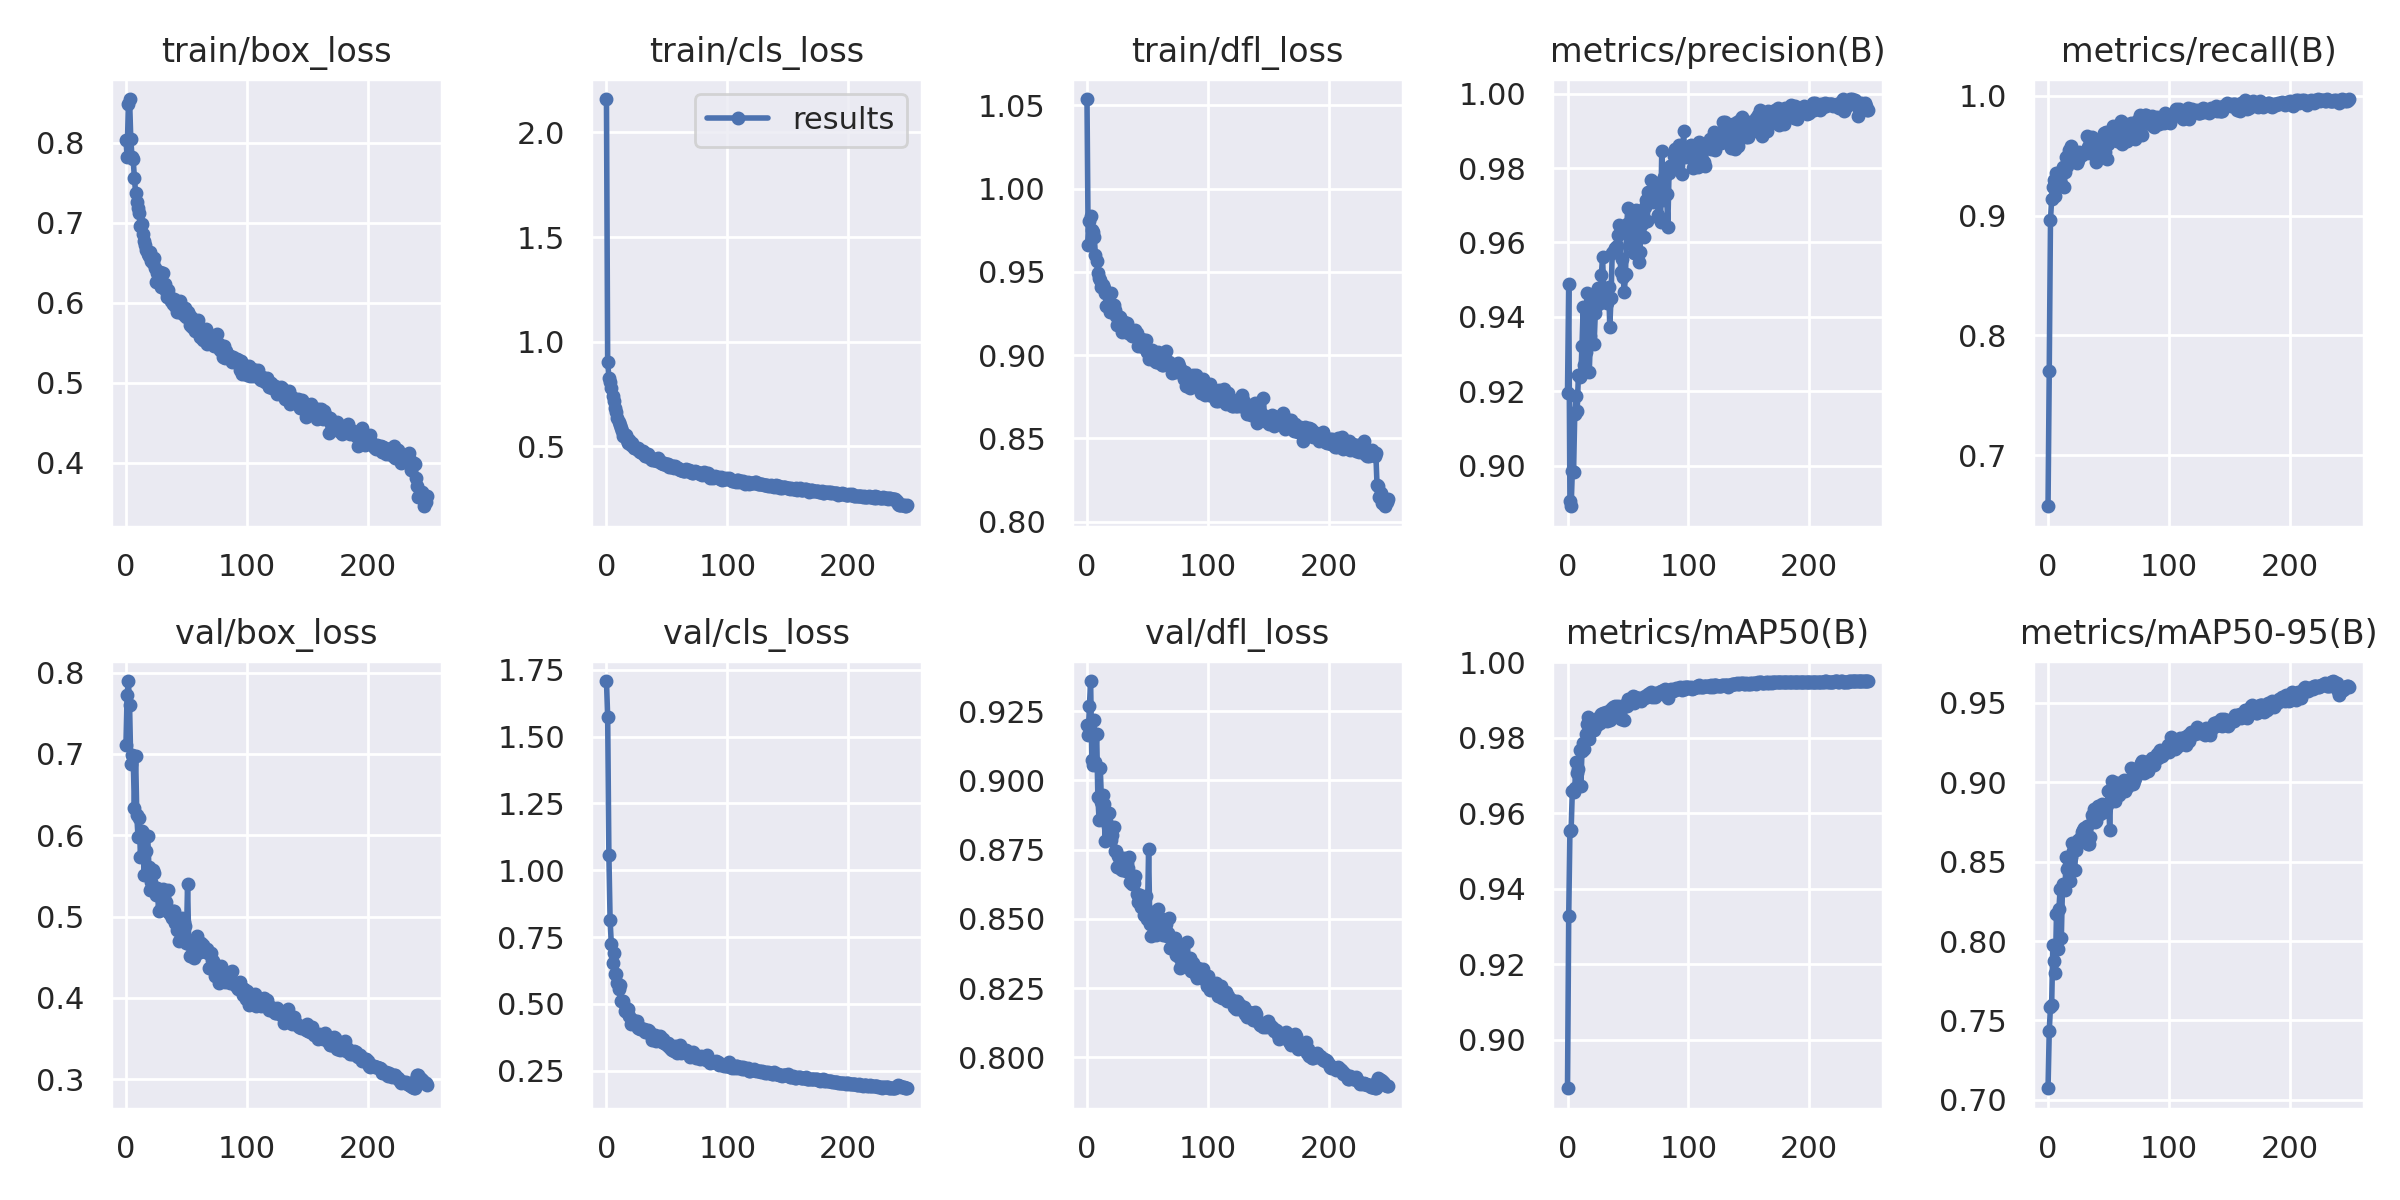

The data file committed next to this chart (first rows):
epoch, train/box_loss, train/cls_loss, train/dfl_loss, metrics/precision(B), metrics/recall(B), metrics/mAP50(B), metrics/mAP50-95(B), val/box_loss, val/cls_loss, val/dfl_loss, lr/pg0, lr/pg1, lr/pg2
0, 0.803, 2.159, 1.054, 0.9195, 0.6574, 0.8872, 0.7073, 0.711, 1.708, 0.92, 0.0712, 0.0032, 0.0032
1, 0.7825, 0.9052, 0.9663, 0.9489, 0.7701, 0.9329, 0.7432, 0.7729, 1.575, 0.9162, 0.04147, 0.006474, 0.006474
2, 0.848, 0.8274, 0.9806, 0.8904, 0.8961, 0.9554, 0.7587, 0.7898, 1.058, 0.9266, 0.01172, 0.009722, 0.009722
3, 0.8545, 0.8057, 0.9834, 0.8891, 0.9139, 0.9557, 0.76, 0.7609, 0.8143, 0.9358, 0.009881, 0.009881, 0.009881
4, 0.805, 0.7807, 0.9752, 0.8986, 0.9237, 0.966, 0.7976, 0.688, 0.7251, 0.9075, 0.009881, 0.009881, 0.009881
5, 0.7826, 0.7393, 0.9742, 0.8982, 0.9298, 0.9655, 0.7872, 0.6987, 0.6523, 0.9055, 0.009842, 0.009842, 0.009842
6, 0.7789, 0.715, 0.9711, 0.9139, 0.9166, 0.9666, 0.7796, 0.6977, 0.6921, 0.9218, 0.009802, 0.009802, 0.009802
7, 0.7561, 0.6822, 0.9598, 0.9187, 0.9354, 0.9735, 0.8168, 0.6331, 0.6111, 0.9065, 0.009762, 0.009762, 0.009762
8, 0.7375, 0.6643, 0.9565, 0.9147, 0.9354, 0.9706, 0.7948, 0.6978, 0.61, 0.9168, 0.009723, 0.009723, 0.009723
9, 0.7261, 0.6349, 0.9493, 0.9242, 0.9256, 0.9717, 0.8203, 0.6244, 0.5795, 0.8941, 0.009683, 0.009683, 0.009683
10, 0.7179, 0.619, 0.9463, 0.9237, 0.9298, 0.9768, 0.8326, 0.5974, 0.554, 0.8857, 0.009644, 0.009644, 0.009644
11, 0.7114, 0.6005, 0.945, 0.9243, 0.9262, 0.9671, 0.802, 0.6217, 0.5716, 0.9043, 0.009604, 0.009604, 0.009604
12, 0.6962, 0.5894, 0.9411, 0.9323, 0.9406, 0.9765, 0.8357, 0.5737, 0.5097, 0.8923, 0.009564, 0.009564, 0.009564
13, 0.6985, 0.5724, 0.9419, 0.9428, 0.9236, 0.9785, 0.8353, 0.6056, 0.5114, 0.8946, 0.009525, 0.009525, 0.009525
14, 0.6855, 0.5506, 0.9405, 0.9271, 0.9364, 0.9769, 0.8321, 0.6027, 0.5105, 0.8914, 0.009485, 0.009485, 0.009485
15, 0.6774, 0.556, 0.9371, 0.9307, 0.9488, 0.981, 0.8527, 0.5505, 0.4737, 0.878, 0.009446, 0.009446, 0.009446
16, 0.6719, 0.5539, 0.9293, 0.9465, 0.9413, 0.9836, 0.8453, 0.5797, 0.4845, 0.8853, 0.009406, 0.009406, 0.009406
17, 0.666, 0.5327, 0.9371, 0.9406, 0.9552, 0.9854, 0.8479, 0.5806, 0.4682, 0.8834, 0.009366, 0.009366, 0.009366
18, 0.6606, 0.5169, 0.9308, 0.9252, 0.9495, 0.9796, 0.8379, 0.5987, 0.4797, 0.8882, 0.009327, 0.009327, 0.009327
19, 0.6579, 0.5309, 0.9262, 0.9348, 0.9585, 0.9831, 0.8529, 0.5615, 0.4558, 0.8833, 0.009287, 0.009287, 0.009287
20, 0.6631, 0.5062, 0.937, 0.9423, 0.9468, 0.9848, 0.862, 0.5328, 0.4235, 0.8784, 0.009248, 0.009248, 0.009248
21, 0.6521, 0.5154, 0.9285, 0.946, 0.9453, 0.9834, 0.8567, 0.5423, 0.4322, 0.8802, 0.009208, 0.009208, 0.009208
22, 0.649, 0.5017, 0.9299, 0.9326, 0.9519, 0.9822, 0.8444, 0.5572, 0.4408, 0.8833, 0.009168, 0.009168, 0.009168
23, 0.6564, 0.4921, 0.9273, 0.9411, 0.9484, 0.9834, 0.8572, 0.5537, 0.4327, 0.8746, 0.009129, 0.009129, 0.009129
24, 0.6436, 0.4929, 0.9237, 0.9431, 0.9442, 0.9833, 0.8605, 0.5355, 0.4339, 0.8743, 0.009089, 0.009089, 0.009089
25, 0.6259, 0.4889, 0.9181, 0.9476, 0.9465, 0.9839, 0.8638, 0.5263, 0.4341, 0.8686, 0.00905, 0.00905, 0.00905
26, 0.6373, 0.4914, 0.9237, 0.9457, 0.9529, 0.9854, 0.8628, 0.5353, 0.4112, 0.8726, 0.00901, 0.00901, 0.00901
27, 0.6365, 0.4798, 0.9229, 0.9438, 0.9519, 0.9838, 0.8658, 0.5074, 0.4152, 0.8708, 0.00897, 0.00897, 0.00897
28, 0.6385, 0.474, 0.9181, 0.9513, 0.951, 0.9864, 0.8684, 0.5286, 0.4046, 0.8681, 0.008931, 0.008931, 0.008931
29, 0.6189, 0.4699, 0.9139, 0.956, 0.9518, 0.9866, 0.8701, 0.5092, 0.4062, 0.8677, 0.008891, 0.008891, 0.008891
30, 0.6213, 0.4801, 0.9184, 0.947, 0.9521, 0.9862, 0.8711, 0.5235, 0.4075, 0.8713, 0.008852, 0.008852, 0.008852
31, 0.6368, 0.4637, 0.9198, 0.9453, 0.9534, 0.9857, 0.8642, 0.5334, 0.4056, 0.872, 0.008812, 0.008812, 0.008812
32, 0.623, 0.4539, 0.9149, 0.9456, 0.9663, 0.9867, 0.8722, 0.5092, 0.3953, 0.8672, 0.008772, 0.008772, 0.008772
33, 0.6147, 0.4566, 0.9192, 0.9436, 0.9571, 0.9845, 0.8611, 0.5184, 0.3985, 0.8703, 0.008733, 0.008733, 0.008733
34, 0.6069, 0.4654, 0.9131, 0.9479, 0.952, 0.9856, 0.8609, 0.5094, 0.403, 0.8682, 0.008693, 0.008693, 0.008693
35, 0.6162, 0.4492, 0.915, 0.9373, 0.9578, 0.9846, 0.8655, 0.5328, 0.3999, 0.8723, 0.008654, 0.008654, 0.008654
36, 0.6083, 0.4513, 0.9147, 0.9451, 0.9658, 0.9876, 0.8791, 0.5042, 0.3868, 0.8634, 0.008614, 0.008614, 0.008614
37, 0.6025, 0.4394, 0.9116, 0.9573, 0.9614, 0.9876, 0.8777, 0.5023, 0.3891, 0.8624, 0.008574, 0.008574, 0.008574
38, 0.6014, 0.4373, 0.914, 0.9574, 0.9526, 0.9882, 0.8831, 0.4983, 0.3657, 0.864, 0.008535, 0.008535, 0.008535
39, 0.5987, 0.4336, 0.9132, 0.9585, 0.9543, 0.9883, 0.8752, 0.5073, 0.3742, 0.863, 0.008495, 0.008495, 0.008495
40, 0.6039, 0.4343, 0.9152, 0.9584, 0.9453, 0.9869, 0.8756, 0.5068, 0.3827, 0.8655, 0.008456, 0.008456, 0.008456
41, 0.5959, 0.4401, 0.9132, 0.959, 0.959, 0.9882, 0.8848, 0.4922, 0.3611, 0.8589, 0.008416, 0.008416, 0.008416
42, 0.5888, 0.4311, 0.9056, 0.962, 0.95, 0.9884, 0.8821, 0.4838, 0.3696, 0.856, 0.008376, 0.008376, 0.008376
43, 0.5927, 0.4435, 0.9086, 0.9648, 0.9491, 0.9876, 0.8797, 0.4919, 0.3714, 0.8577, 0.008337, 0.008337, 0.008337
44, 0.5889, 0.4327, 0.9096, 0.952, 0.9618, 0.985, 0.8822, 0.4704, 0.3787, 0.8585, 0.008297, 0.008297, 0.008297
45, 0.6018, 0.4215, 0.9096, 0.9555, 0.9612, 0.9883, 0.8865, 0.4806, 0.3628, 0.8544, 0.008258, 0.008258, 0.008258
46, 0.5885, 0.4225, 0.9048, 0.9508, 0.9694, 0.9885, 0.8813, 0.4985, 0.3586, 0.8566, 0.008218, 0.008218, 0.008218
47, 0.5931, 0.4171, 0.9091, 0.9466, 0.953, 0.9848, 0.884, 0.4734, 0.3696, 0.8514, 0.008178, 0.008178, 0.008178
48, 0.5847, 0.4202, 0.9051, 0.9515, 0.9698, 0.989, 0.8853, 0.4937, 0.3553, 0.8544, 0.008139, 0.008139, 0.008139
49, 0.5927, 0.4129, 0.9091, 0.965, 0.9477, 0.9884, 0.8856, 0.4878, 0.3489, 0.8583, 0.008099, 0.008099, 0.008099
50, 0.5819, 0.4162, 0.902, 0.9694, 0.9599, 0.9903, 0.8947, 0.4679, 0.3448, 0.8499, 0.00806, 0.00806, 0.00806
51, 0.5878, 0.4164, 0.8978, 0.9624, 0.9623, 0.9897, 0.8701, 0.5401, 0.3543, 0.8754, 0.00802, 0.00802, 0.00802
52, 0.5842, 0.4024, 0.9012, 0.9598, 0.9679, 0.9898, 0.8957, 0.4663, 0.3376, 0.8482, 0.00798, 0.00798, 0.00798
53, 0.5718, 0.4, 0.8998, 0.9652, 0.9647, 0.9903, 0.9008, 0.4517, 0.3308, 0.844, 0.007941, 0.007941, 0.007941
54, 0.5823, 0.4074, 0.9031, 0.9664, 0.9749, 0.9911, 0.8955, 0.4691, 0.3266, 0.8483, 0.007901, 0.007901, 0.007901
55, 0.5699, 0.4089, 0.8974, 0.9571, 0.9722, 0.9891, 0.888, 0.4686, 0.336, 0.8524, 0.007862, 0.007862, 0.007862
56, 0.5687, 0.3957, 0.8967, 0.9605, 0.9745, 0.9908, 0.8993, 0.4493, 0.3218, 0.8494, 0.007822, 0.007822, 0.007822
57, 0.5646, 0.4053, 0.8957, 0.9687, 0.9623, 0.9905, 0.8952, 0.4585, 0.3419, 0.8444, 0.007782, 0.007782, 0.007782
58, 0.5664, 0.3966, 0.8962, 0.9679, 0.9689, 0.9905, 0.8995, 0.4534, 0.3178, 0.8474, 0.007743, 0.007743, 0.007743
59, 0.5725, 0.3966, 0.9017, 0.9548, 0.9746, 0.9902, 0.8922, 0.4761, 0.3391, 0.8536, 0.007703, 0.007703, 0.007703
... 190 more rows
